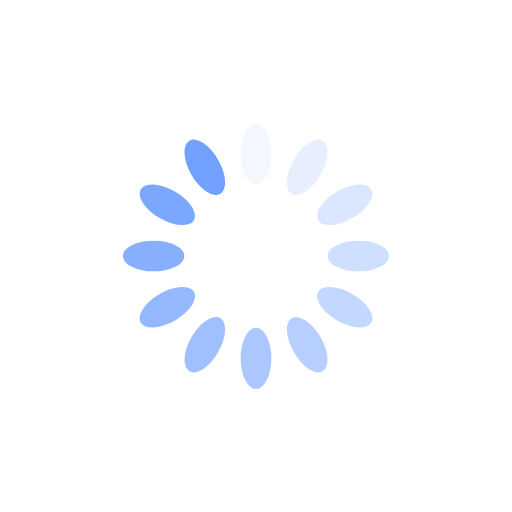
t = 0.00 s
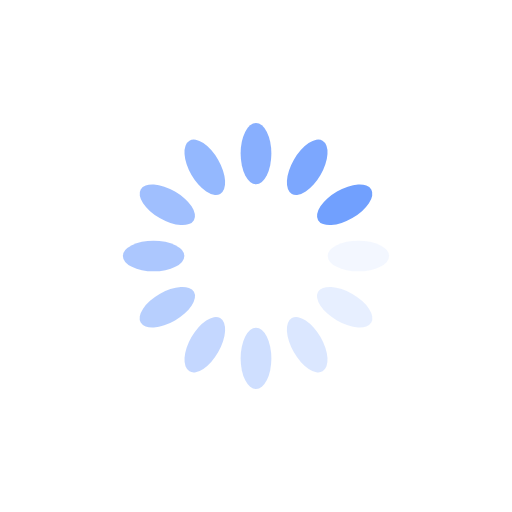
t = 0.25 s
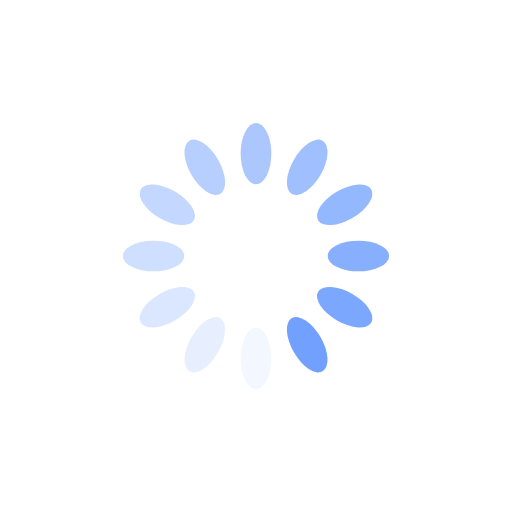
t = 0.50 s
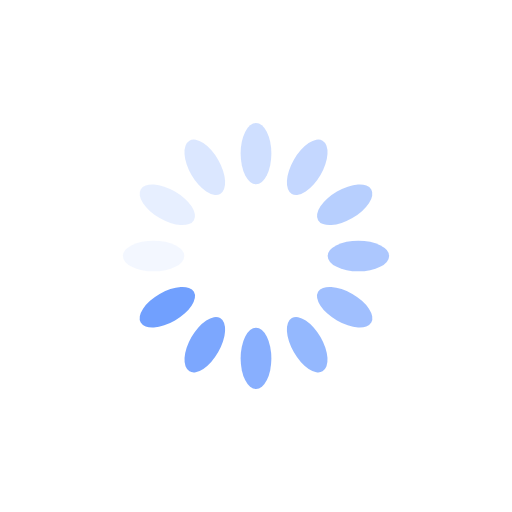
t = 0.75 s

The animated SVG that drew these frames (rendered in a browser with its animation timeline set to each time). Animation: 12 SMIL elements (animate=12); one cycle of 1.00 s, repeats indefinitely.

<?xml version="1.0" encoding="utf-8"?>
<svg xmlns="http://www.w3.org/2000/svg" xmlns:xlink="http://www.w3.org/1999/xlink" style="margin: auto; background: none; display: block; --darkreader-inline-bgimage: initial; --darkreader-inline-bgcolor: #181a1b; shape-rendering: auto;" width="200px" height="200px" viewBox="0 0 100 100" preserveAspectRatio="xMidYMid" data-darkreader-inline-bgimage="" data-darkreader-inline-bgcolor="">
<g transform="rotate(0 50 50)">
  <rect x="47" y="24" rx="3" ry="6" width="6" height="12" fill="#71a0fe" data-darkreader-inline-fill="" style="--darkreader-inline-fill: #69b2fe;">
    <animate attributeName="opacity" values="1;0" keyTimes="0;1" dur="1s" begin="-0.9166666666666666s" repeatCount="indefinite"></animate>
  </rect>
</g><g transform="rotate(30 50 50)">
  <rect x="47" y="24" rx="3" ry="6" width="6" height="12" fill="#71a0fe" data-darkreader-inline-fill="" style="--darkreader-inline-fill: #69b2fe;">
    <animate attributeName="opacity" values="1;0" keyTimes="0;1" dur="1s" begin="-0.8333333333333334s" repeatCount="indefinite"></animate>
  </rect>
</g><g transform="rotate(60 50 50)">
  <rect x="47" y="24" rx="3" ry="6" width="6" height="12" fill="#71a0fe" data-darkreader-inline-fill="" style="--darkreader-inline-fill: #69b2fe;">
    <animate attributeName="opacity" values="1;0" keyTimes="0;1" dur="1s" begin="-0.75s" repeatCount="indefinite"></animate>
  </rect>
</g><g transform="rotate(90 50 50)">
  <rect x="47" y="24" rx="3" ry="6" width="6" height="12" fill="#71a0fe" data-darkreader-inline-fill="" style="--darkreader-inline-fill: #69b2fe;">
    <animate attributeName="opacity" values="1;0" keyTimes="0;1" dur="1s" begin="-0.6666666666666666s" repeatCount="indefinite"></animate>
  </rect>
</g><g transform="rotate(120 50 50)">
  <rect x="47" y="24" rx="3" ry="6" width="6" height="12" fill="#71a0fe" data-darkreader-inline-fill="" style="--darkreader-inline-fill: #69b2fe;">
    <animate attributeName="opacity" values="1;0" keyTimes="0;1" dur="1s" begin="-0.5833333333333334s" repeatCount="indefinite"></animate>
  </rect>
</g><g transform="rotate(150 50 50)">
  <rect x="47" y="24" rx="3" ry="6" width="6" height="12" fill="#71a0fe" data-darkreader-inline-fill="" style="--darkreader-inline-fill: #69b2fe;">
    <animate attributeName="opacity" values="1;0" keyTimes="0;1" dur="1s" begin="-0.5s" repeatCount="indefinite"></animate>
  </rect>
</g><g transform="rotate(180 50 50)">
  <rect x="47" y="24" rx="3" ry="6" width="6" height="12" fill="#71a0fe" data-darkreader-inline-fill="" style="--darkreader-inline-fill: #69b2fe;">
    <animate attributeName="opacity" values="1;0" keyTimes="0;1" dur="1s" begin="-0.4166666666666667s" repeatCount="indefinite"></animate>
  </rect>
</g><g transform="rotate(210 50 50)">
  <rect x="47" y="24" rx="3" ry="6" width="6" height="12" fill="#71a0fe" data-darkreader-inline-fill="" style="--darkreader-inline-fill: #69b2fe;">
    <animate attributeName="opacity" values="1;0" keyTimes="0;1" dur="1s" begin="-0.3333333333333333s" repeatCount="indefinite"></animate>
  </rect>
</g><g transform="rotate(240 50 50)">
  <rect x="47" y="24" rx="3" ry="6" width="6" height="12" fill="#71a0fe" data-darkreader-inline-fill="" style="--darkreader-inline-fill: #69b2fe;">
    <animate attributeName="opacity" values="1;0" keyTimes="0;1" dur="1s" begin="-0.25s" repeatCount="indefinite"></animate>
  </rect>
</g><g transform="rotate(270 50 50)">
  <rect x="47" y="24" rx="3" ry="6" width="6" height="12" fill="#71a0fe" data-darkreader-inline-fill="" style="--darkreader-inline-fill: #69b2fe;">
    <animate attributeName="opacity" values="1;0" keyTimes="0;1" dur="1s" begin="-0.16666666666666666s" repeatCount="indefinite"></animate>
  </rect>
</g><g transform="rotate(300 50 50)">
  <rect x="47" y="24" rx="3" ry="6" width="6" height="12" fill="#71a0fe" data-darkreader-inline-fill="" style="--darkreader-inline-fill: #69b2fe;">
    <animate attributeName="opacity" values="1;0" keyTimes="0;1" dur="1s" begin="-0.08333333333333333s" repeatCount="indefinite"></animate>
  </rect>
</g><g transform="rotate(330 50 50)">
  <rect x="47" y="24" rx="3" ry="6" width="6" height="12" fill="#71a0fe" data-darkreader-inline-fill="" style="--darkreader-inline-fill: #69b2fe;">
    <animate attributeName="opacity" values="1;0" keyTimes="0;1" dur="1s" begin="0s" repeatCount="indefinite"></animate>
  </rect>
</g>
<!-- [ldio] generated by https://loading.io/ --></svg>
